Photos from the image-classification dataset "split" in the GitHub repository Jeyaditya/1000406_Jeyaditya_AIY2_Machine_learning_Fall_detector_FA2. Its 5 classes are: fall, normal, sitting, standing, walking.

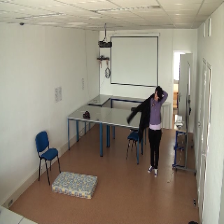
Label: normal

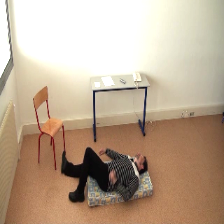
Label: fall

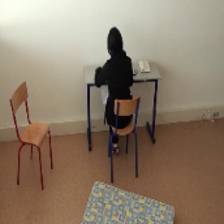
Label: sitting

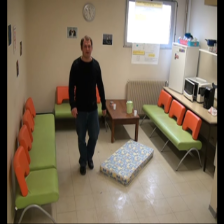
Label: standing

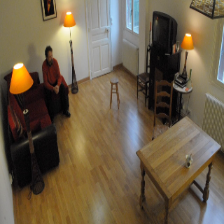
Label: walking

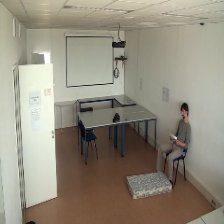
Label: sitting
